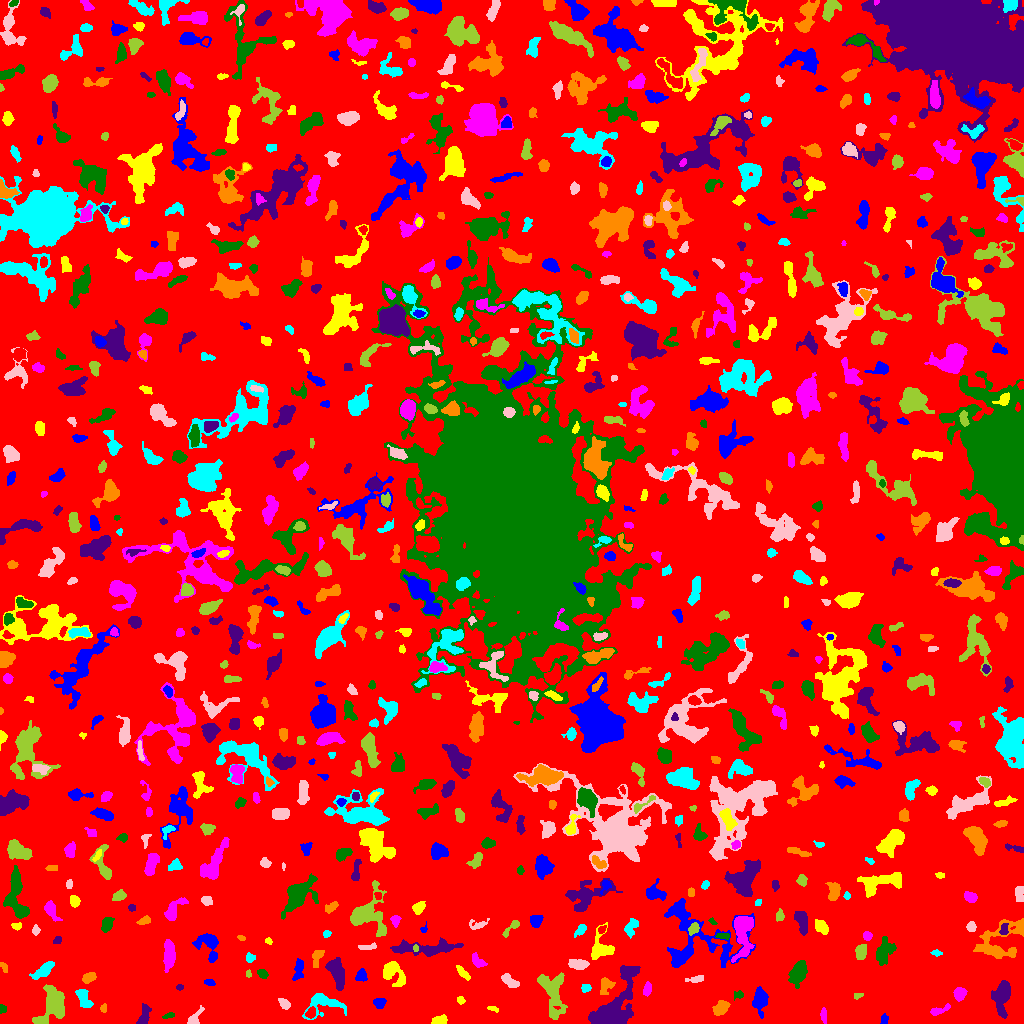

The table this chart was drawn from, first rows:
ID, X, Y, A, B, theta, total_flux, mu_max, mu_median, mu_mean, R_fwhm, R_e, R10, R90, x_start, x_end, y_start, y_end, area, greylevel
0, 505.4, 513.1, 301.6, 290.7, -0.7657, 1235951, 10.0, 1.0, 1.608, 90.61, 227.1, 85.8, 372.3, 0, 1023, 0, 1023, 768602, 1.608
1, 884, 4.07, 2.507, 1.725, 1.411, 115.0, 3.0, 2.0, 1.62, 3.568, 2.706, 0.9772, 4.068, 880, 888, 0, 10, 71, 5.62
2, 440.1, 3.367, 3.562, 2.075, 0.1485, 460.0, 7.0, 4.0, 3.68, 4.652, 3.523, 1.382, 5.293, 431, 447, 0, 9, 125, 7.68
3, 823.7, 8.42, 3.807, 1.419, -1.497, 112.0, 3.0, 1.0, 1.258, 2.985, 2.821, 0.9772, 4.618, 820, 826, 0, 16, 89, 5.258
4, 168.3, 7.8, 3.366, 1.272, 0.3134, 100.0, 3.0, 2.0, 1.613, 3.192, 2.459, 0.9772, 3.868, 162, 174, 5, 11, 62, 6.613
5, 143.7, 7.264, 5.806, 2.364, 1.272, 322.0, 5.0, 1.0, 1.76, 3.7, 3.949, 1.382, 6.604, 136, 151, 0, 20, 183, 6.76
6, 721.4, 15.71, 3.842, 2.675, 0.6835, 631.0, 7.0, 3.0, 3.236, 5.202, 4.068, 1.693, 6.408, 712, 730, 8, 23, 195, 7.236
7, 324, 19.93, 10.01, 5.802, 0.1177, 766.0, 7.0, 1.0, 1.794, 3.29, 5.944, 1.954, 10.06, 302, 346, 4, 30, 427, 5.794
8, 194.6, 5.371, 5.105, 2.156, 0.9427, 529.0, 8.0, 3.0, 3.699, 4.549, 3.656, 1.382, 5.836, 187, 204, 0, 18, 143, 8.699
9, 551.7, 31.88, 12.44, 5.469, -1.291, 2585, 14.0, 3.0, 3.807, 5.352, 7.777, 2.706, 12.87, 537, 567, 4, 51, 679, 6.807
10, 310.9, 10.62, 2.772, 2.045, 0.9359, 280.0, 7.0, 3.0, 2.828, 3.29, 2.985, 1.128, 4.687, 305, 315, 5, 17, 99, 8.828
11, 379.7, 20.28, 2.751, 2.529, 0.09472, 508.0, 9.0, 4.0, 4.305, 4.029, 3.29, 1.262, 5.262, 373, 386, 15, 25, 118, 7.305
12, 493, 14.62, 3.074, 1.244, -0.2642, 135.0, 5.0, 2.0, 2.455, 2.459, 2.394, 0.7979, 3.785, 487, 498, 11, 17, 55, 5.455
13, 938.4, 12.91, 5.475, 1.828, 0.3347, 402.0, 6.0, 3.0, 3.116, 4.82, 3.568, 1.382, 5.726, 930, 950, 8, 20, 129, 6.116
14, 1.929, 14.64, 2.252, 1.66, -1.441, 85.0, 3.0, 1.0, 1.466, 2.985, 2.326, 0.7979, 3.568, 0, 6, 10, 19, 58, 6.466
15, 1002, 27.73, 8.208, 3.404, 1.445, 1436, 8.0, 3.0, 3.156, 6.979, 5.809, 2.326, 9.837, 991, 1010, 5, 43, 455, 7.156
16, 103.3, 15.16, 2.133, 1.54, 1.393, 81.0, 4.0, 1.0, 1.5, 2.706, 2.326, 0.7979, 3.7, 100, 106, 11, 20, 54, 5.5
17, 83.71, 25.93, 5.701, 2.651, -1.103, 614.0, 7.0, 3.0, 2.843, 4.478, 4.442, 1.693, 7.069, 75, 93, 16, 34, 216, 6.843
18, 284.5, 19.61, 3.202, 2.092, -0.7312, 366.0, 7.0, 3.0, 3.421, 3.7, 3.241, 1.262, 5.14, 278, 290, 14, 25, 107, 6.421
19, 858.6, 27.78, 2.449, 0.9836, 0.3838, 36.0, 2.0, 1.0, 0.6792, 3.038, 1.784, 0.5642, 2.821, 854, 863, 24, 30, 53, 5.679
20, 237.7, 27.89, 17.58, 11.26, 1.153, 12111, 20.0, 4.0, 5.191, 10.08, 13.28, 4.652, 23.15, 184, 269, 0, 90, 2333, 8.191
21, 759.5, 23.31, 5.25, 3.291, 1.501, 910.0, 8.0, 3.0, 2.974, 6.103, 4.951, 1.871, 7.939, 752, 768, 5, 37, 306, 6.974
22, 460.9, 23.18, 1.902, 1.826, 0.05163, 96.0, 4.0, 2.0, 1.655, 3.09, 2.326, 0.7979, 3.742, 457, 465, 19, 27, 58, 5.655
23, 959.5, 29.89, 3.002, 2.586, 1.152, 526.0, 11.0, 3.0, 3.53, 3.141, 3.523, 1.262, 5.67, 953, 967, 22, 36, 149, 7.53
24, 738.7, 28.45, 2.576, 1.844, 0.2198, 101.0, 3.0, 1.0, 1.403, 2.985, 2.585, 0.9772, 4.146, 734, 743, 23, 33, 72, 5.403
25, 179.5, 36.31, 1.864, 1.415, 0.0523, 77.0, 3.0, 2.0, 1.791, 2.985, 2.185, 0.7979, 3.241, 176, 183, 33, 39, 43, 6.791
26, 606.1, 38.39, 4.399, 3.436, 1.235, 259.0, 4.0, 1.0, 1.48, 4.72, 4.068, 1.493, 6.628, 600, 615, 29, 46, 175, 5.48
27, 585.7, 35.52, 2.353, 1.964, 0.04225, 165.0, 4.0, 2.0, 2.171, 4.222, 2.764, 1.128, 4.146, 581, 591, 31, 39, 76, 6.171
28, 508.3, 43.29, 4.415, 2.146, -0.7488, 528.0, 11.0, 3.0, 3.162, 2.877, 3.523, 1.262, 5.89, 501, 519, 36, 50, 167, 7.162
29, 53.16, 18.53, 10.11, 6.621, 1.238, 3047, 12.0, 4.0, 4.596, 7.979, 7.959, 3.09, 12.63, 32, 64, 0, 39, 663, 7.596
30, 860, 42.37, 9.759, 2.693, -0.4289, 873.0, 8.0, 3.0, 3.437, 5.642, 4.754, 1.784, 7.939, 845, 881, 29, 52, 254, 6.437
31, 209.7, 40.79, 2.703, 1.501, -0.2128, 103.0, 3.0, 1.5, 1.515, 3.29, 2.585, 0.9772, 3.989, 204, 215, 38, 44, 68, 5.515
32, 392.3, 50.69, 6.966, 4.332, -0.7255, 693.0, 5.0, 2.0, 1.899, 5.614, 5.382, 2.034, 9.009, 383, 405, 37, 62, 365, 5.899
33, 647.2, 34.17, 3.438, 1.935, 1.34, 235.0, 5.0, 2.0, 2.26, 3.523, 3.338, 1.262, 5.046, 643, 651, 27, 42, 104, 6.26
34, 798.5, 51.71, 5.408, 3.175, 1.15, 1438, 13.0, 3.0, 4.109, 5.015, 4.983, 1.871, 8.5, 788, 807, 35, 63, 350, 8.109
35, 614.5, 12.84, 15.39, 7.345, 1.11, 8188, 36.0, 4.0, 6.739, 5.997, 7.939, 2.821, 16.23, 588, 640, 0, 58, 1215, 9.739
36, 88.11, 45.65, 3.354, 2.201, 0.5003, 287.0, 5.0, 2.0, 2.242, 4.107, 3.478, 1.382, 5.412, 82, 96, 40, 51, 128, 6.242
37, 43.91, 53.48, 5.77, 2.269, 0.6678, 792.0, 10.0, 3.0, 3.342, 4.583, 4.37, 1.693, 7.159, 29, 54, 44, 62, 237, 7.342
38, 696.4, 44.41, 4.572, 1.54, 0.1347, 215.0, 5.0, 2.0, 2.067, 3.29, 3.038, 1.128, 4.951, 685, 703, 41, 48, 104, 6.067
39, 248.5, 49.6, 1.658, 1.355, -1.188, 63.0, 4.0, 1.0, 1.537, 2.394, 1.693, 0.5642, 2.877, 246, 251, 46, 54, 41, 10.54
40, 905.8, 36.31, 10.75, 3.348, 1.438, 724.0, 7.0, 2.0, 2.022, 4.26, 5.14, 1.871, 9.08, 898, 915, 14, 50, 358, 6.022
41, 361.1, 46.94, 2.942, 2.521, 0.9424, 268.0, 5.0, 2.0, 2.179, 3.613, 3.241, 1.262, 5.382, 355, 367, 42, 55, 123, 6.179
42, 462.2, 51.22, 4.928, 1.612, -0.8192, 150.0, 3.0, 1.0, 1.271, 3.523, 3.241, 1.128, 5.262, 456, 470, 43, 58, 118, 5.271
43, 169.2, 69.23, 6.878, 2.485, -1.537, 944.0, 7.0, 3.0, 3.026, 6.206, 5.14, 2.034, 8.156, 163, 175, 51, 84, 312, 7.026
44, 262.7, 49.43, 2.6, 1.881, -0.648, 256.0, 7.0, 3.0, 2.876, 3.09, 2.821, 1.128, 4.478, 257, 268, 45, 54, 89, 8.876
45, 336.7, 51.43, 7.429, 3.247, -1.241, 2270, 14.0, 5.0, 5.821, 6.794, 5.917, 2.326, 9.441, 325, 344, 33, 66, 390, 8.821
46, 3.905, 56.44, 3.07, 1.425, -1.069, 105.0, 3.0, 2.0, 1.641, 3.338, 2.585, 0.9772, 3.989, 0, 7, 51, 61, 64, 5.641
47, 250, 65.66, 2.353, 2.16, -0.05392, 221.0, 6.0, 3.0, 2.763, 3.7, 2.821, 1.128, 4.37, 246, 255, 61, 71, 80, 9.762
48, 578.2, 59.22, 4.853, 2.281, -0.05882, 810.0, 9.0, 4.0, 4.332, 5.046, 4.26, 1.693, 6.699, 568, 589, 54, 64, 187, 7.332
49, 860.9, 71.56, 3.698, 2.275, 1.377, 588.0, 10.0, 3.0, 3.652, 4.107, 3.568, 1.382, 5.971, 855, 866, 64, 79, 161, 7.652
50, 139.5, 69.92, 4.687, 2.619, -0.3877, 679.0, 6.0, 4.0, 3.71, 6.58, 4.514, 1.871, 6.794, 130, 148, 62, 75, 183, 6.71
51, 298.8, 54.59, 5.701, 2.219, 1.399, 480.0, 7.0, 2.0, 2.727, 3.868, 3.868, 1.382, 6.257, 292, 303, 43, 65, 176, 6.727
52, 599.9, 75.05, 7.796, 5.422, 1.283, 767.0, 6.0, 2.0, 2.119, 5.917, 5.47, 1.954, 9.062, 591, 614, 64, 101, 362, 6.119
53, 478.4, 61.57, 3.823, 2.224, -0.7341, 269.0, 5.0, 2.0, 1.935, 3.613, 3.29, 1.262, 5.557, 472, 487, 56, 71, 139, 5.935
54, 883.8, 71.25, 6.477, 3.95, 1.103, 1014, 8.0, 3.0, 2.939, 6.383, 5.499, 2.111, 8.759, 876, 896, 58, 87, 345, 6.939
55, 426.7, 75.15, 17.28, 3.202, 0.02415, 2343, 11.0, 3.0, 3.816, 6.482, 7.464, 2.764, 12.15, 390, 463, 67, 86, 614, 6.816
56, 317.5, 67.59, 4.243, 2.235, 1.162, 450.0, 9.0, 2.0, 3.041, 3.742, 3.338, 1.262, 5.557, 312, 324, 56, 73, 148, 7.041
57, 936.6, 70.62, 2.573, 1.408, -0.08517, 82.0, 3.0, 1.0, 1.367, 2.706, 2.326, 0.7979, 3.742, 930, 942, 67, 74, 60, 5.367
58, 367.7, 76.42, 5.237, 1.389, 0.0868, 146.0, 3.0, 2.0, 1.521, 3.949, 3.241, 1.128, 4.951, 358, 376, 74, 81, 96, 5.521
59, 415.4, 75.15, 1.85, 1.229, -1.436, 97.0, 5.0, 2.0, 2.487, 2.459, 1.954, 0.5642, 2.985, 413, 418, 72, 79, 39, 10.49
... 808 more rows
